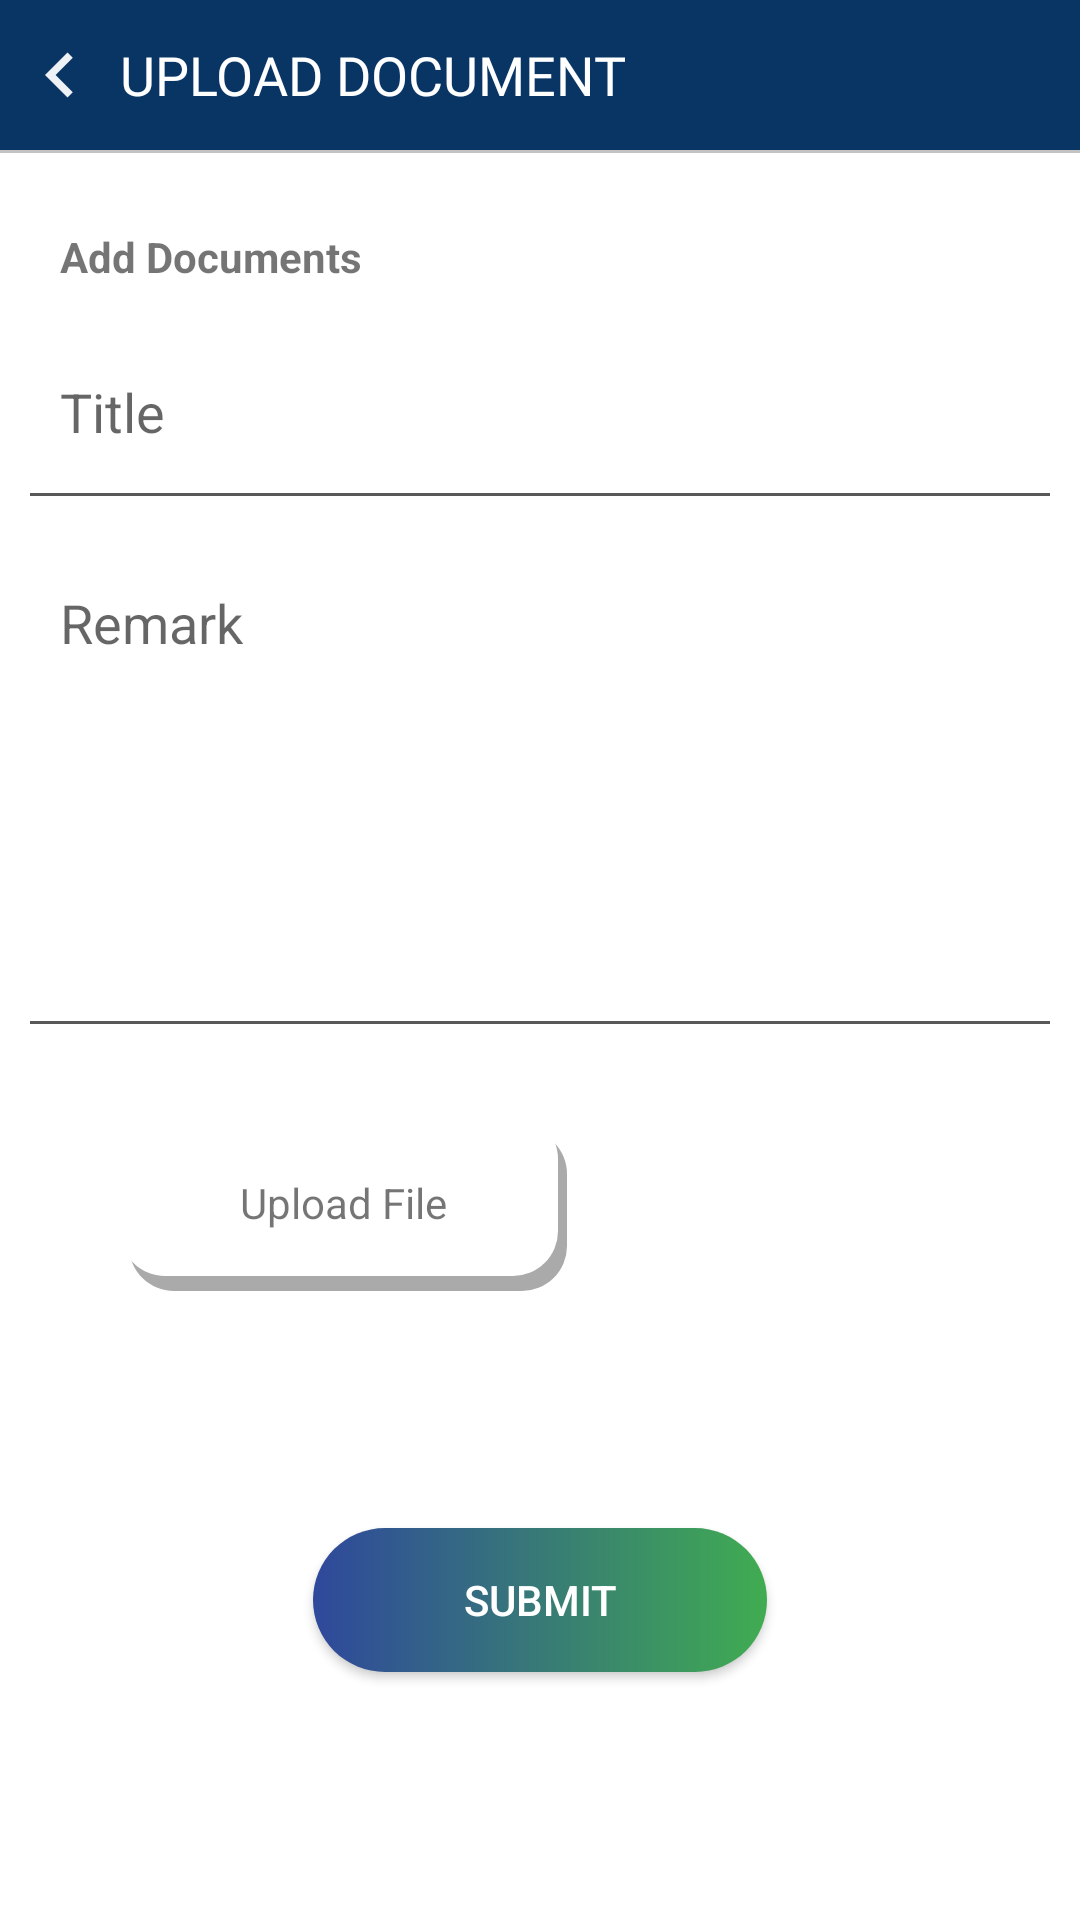

Reconstruct the res/layout file that produces this screen, plus the resources it refers to.
<!-- AndroidManifest.xml: application theme AppTheme -->
<!-- res/layout/fragment_upload_doc.xml -->
<?xml version="1.0" encoding="utf-8"?>
<LinearLayout xmlns:android="http://schemas.android.com/apk/res/android"
    xmlns:app="http://schemas.android.com/apk/res-auto"
    xmlns:tools="http://schemas.android.com/tools"
    android:layout_width="match_parent"
    android:layout_height="match_parent"
    android:background="@color/colorWhite"
    android:orientation="vertical">

    <RelativeLayout
        android:id="@+id/tlTop"
        android:layout_width="match_parent"
        android:layout_height="50dp"
        android:background="@color/colorBgUser"
        android:paddingTop="10dp"
        android:paddingRight="10dp"
        android:paddingBottom="10dp">

        <ImageView
            android:id="@+id/ivBack"
            android:layout_width="40dp"
            android:layout_height="40dp"
            android:layout_centerVertical="true"
            android:src="@drawable/ic_navigate_before" />

        <TextView
            android:id="@+id/tvTitle"
            android:layout_width="wrap_content"
            android:layout_height="wrap_content"
            android:layout_centerVertical="true"
            android:layout_toRightOf="@+id/ivBack"
            android:fontFamily="@font/trebuc"
            android:text="Upload document"
            android:textAllCaps="true"
            android:textAppearance="@style/TextAppearance.AppCompat.Medium"
            android:textColor="@color/colorWhite" />
    </RelativeLayout>

    <View
        android:id="@+id/line"
        android:layout_width="match_parent"
        android:layout_height="1dp"
        android:background="@color/colorLine" />

    <androidx.core.widget.NestedScrollView
        android:layout_width="match_parent"
        android:layout_height="match_parent"
        android:fillViewport="true">

        <RelativeLayout
            android:layout_width="match_parent"
            android:layout_height="match_parent">


            <LinearLayout
                android:layout_width="match_parent"
                android:layout_height="match_parent"
                android:orientation="vertical">


                <LinearLayout
                    android:layout_width="match_parent"
                    android:layout_height="match_parent"
                    android:layout_marginTop="5dp"
                    android:background="@color/colorWhite"
                    android:orientation="vertical"
                    android:padding="10dp">

                    <TextView
                        android:layout_width="match_parent"
                        android:layout_height="wrap_content"
                        android:padding="10dp"
                        android:text="Add Documents"
                        android:textStyle="bold" />


                    <EditText
                        android:id="@+id/etTitle"
                        android:layout_width="match_parent"
                        android:layout_height="wrap_content"
                        android:layout_marginTop="10dp"
                        android:background="@android:color/transparent"
                        android:hint="Title"
                        android:padding="10dp"
                        android:singleLine="true" />

                    <View
                        android:layout_width="match_parent"
                        android:layout_height="1dp"
                        android:layout_marginTop="5dp"
                        android:background="@color/linecolorapp" />

                    <EditText
                        android:id="@+id/etRemark"
                        android:layout_width="match_parent"
                        android:layout_height="150dp"
                        android:layout_marginTop="20dp"
                        android:background="@android:color/transparent"
                        android:gravity="top"
                        android:hint="Remark"
                        android:padding="10dp" />

                    <View
                        android:layout_width="match_parent"
                        android:layout_height="1dp"
                        android:layout_marginTop="5dp"
                        android:background="@color/linecolorapp" />


                    <LinearLayout
                        android:id="@+id/llupload"
                        android:layout_width="wrap_content"
                        android:layout_height="wrap_content"
                        android:layout_margin="30dp"
                        android:background="@drawable/shadow_button_layer_list"
                        android:orientation="horizontal"
                        android:paddingLeft="40dp"
                        android:paddingTop="20dp"
                        android:paddingRight="40dp"
                        android:paddingBottom="20dp">

                        <TextView
                            android:layout_width="wrap_content"
                            android:layout_height="wrap_content"
                            android:text="Upload File" />

                        <ImageView
                            android:layout_width="wrap_content"
                            android:layout_height="wrap_content" />

                    </LinearLayout>


                    <TextView
                        android:id="@+id/tvDoc"
                        android:layout_width="match_parent"
                        android:layout_height="wrap_content" />


                    <CheckBox
                        android:id="@+id/cbCompleted"
                        android:layout_width="match_parent"
                        android:layout_height="wrap_content"
                        android:layout_marginLeft="20dp"
                        android:text="Mark as completed"
                        android:visibility="gone" />

                    <Button
                        android:id="@+id/btnUploadcontent"
                        android:layout_width="wrap_content"
                        android:layout_height="wrap_content"
                        android:layout_gravity="center"
                        android:layout_margin="30dp"
                        android:background="@drawable/buttion_gradient"
                        android:paddingLeft="50dp"
                        android:paddingRight="50dp"
                        android:text="Submit"
                        android:textColor="@color/colorWhite" />
                </LinearLayout>
            </LinearLayout>


            <ProgressBar
                android:id="@+id/pgProgresslesson"
                android:layout_width="wrap_content"
                android:layout_height="wrap_content"
                android:layout_centerInParent="true"
                android:visibility="gone" />

        </RelativeLayout>
    </androidx.core.widget.NestedScrollView>
</LinearLayout>
<!-- resources referenced by this layout -->
<resources>
  <color name="colorBgUser">#093565</color>
  <color name="colorLine">#C3C3C3</color>
  <color name="colorWhite">#FFFFFF</color>
  <color name="linecolorapp">#585858</color>
  <!-- drawable buttion_gradient (drawable) -->
  <shape xmlns:android="http://schemas.android.com/apk/res/android" android:shape="rectangle" >
      <gradient
          android:startColor="#40ac51"
          android:endColor="#2f489c"
          android:angle="180"/>
      <corners
          android:radius="80dp"/>
      <corners android:radius="60dp" />
  
  </shape>
  <!-- drawable ic_navigate_before (drawable) -->
  <vector android:height="24dp" android:tint="#FFFFFF"
      android:viewportHeight="24.0" android:viewportWidth="24.0"
      android:width="24dp" xmlns:android="http://schemas.android.com/apk/res/android">
      <path android:fillColor="#ED000000" android:pathData="M15.41,7.41L14,6l-6,6 6,6 1.41,-1.41L10.83,12z"/>
  </vector>
  <!-- drawable shadow_button_layer_list (drawable) -->
  <?xml version="1.0" encoding="utf-8"?>
  <layer-list xmlns:android="http://schemas.android.com/apk/res/android">
      
      <item android:left="3dp" android:top="5dp">
          <shape>
              <solid android:color="@android:color/darker_gray" />
              <corners android:radius="15dp" />
          </shape>
      </item>
      
      <item android:bottom="5dp" android:right="3dp">
          <shape>
              <solid android:color="#ffffff" />
              <corners android:radius="15dp" />
          </shape>
      </item>
  </layer-list>
  <style name="AppTheme" parent="Theme.AppCompat.Light.NoActionBar">
          
          <item name="colorPrimary">@color/colorPrimary</item>
          <item name="colorPrimaryDark">@color/colorPrimaryDark</item>
          <item name="colorAccent">@color/colorDark</item>
          <item name="android:windowDisablePreview">true</item>
      </style>
  <color name="colorPrimary">#008577</color>
  <color name="colorPrimaryDark">#2f5183</color>
  <color name="colorDark">#168801</color>
</resources>
